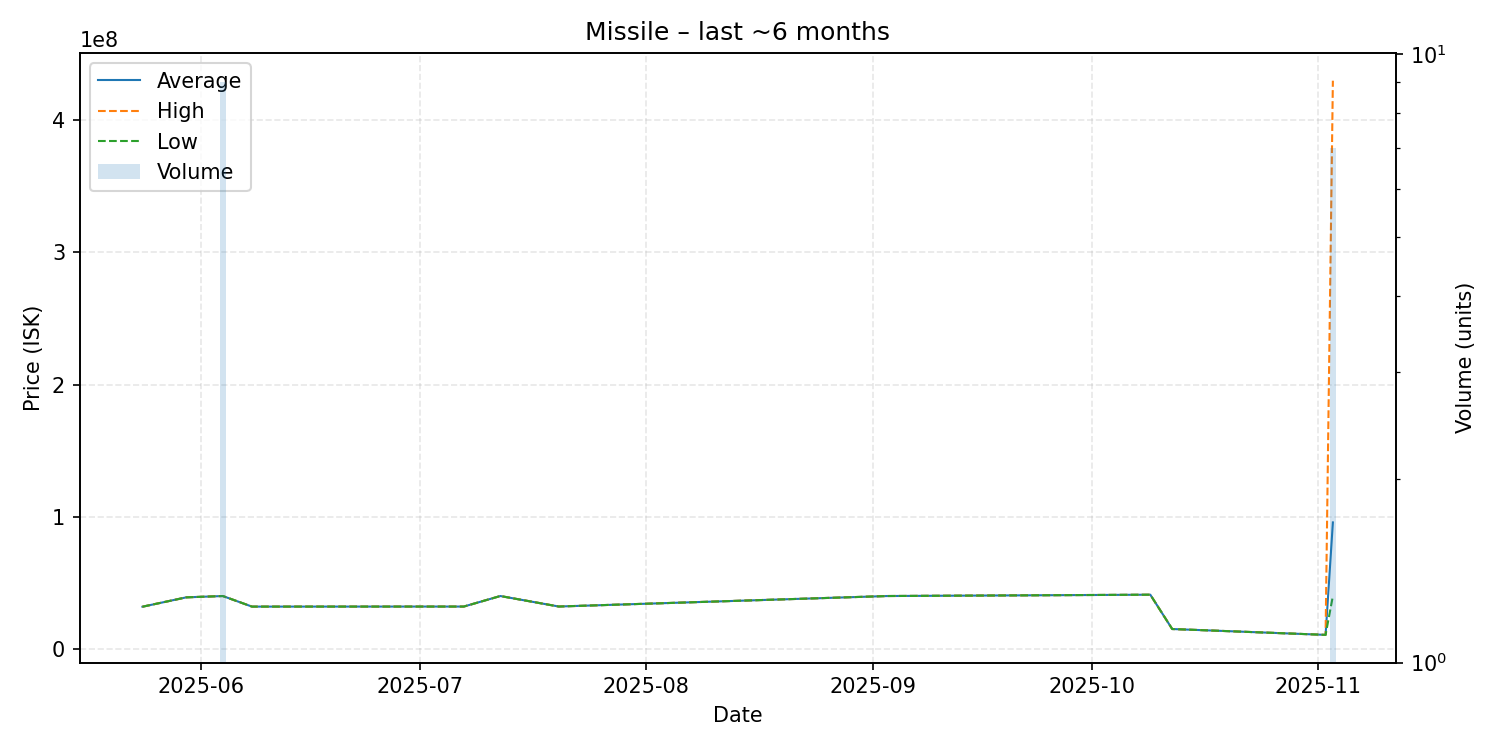

Source data for this figure (header and first rows):
date, average, highest, lowest, order_count, volume
2025-05-24, 31910000, 31910000, 31910000, 1, 1
2025-05-30, 39000000, 39000000, 39000000, 1, 1
2025-06-04, 40000000, 40000000, 40000000, 1, 9
2025-06-08, 31990000, 31990000, 31990000, 1, 1
2025-06-18, 32010000, 32010000, 32010000, 1, 1
2025-07-01, 32030000, 32030000, 32030000, 1, 1
2025-07-07, 32030000, 32030000, 32030000, 1, 1
2025-07-12, 40000000, 40000000, 40000000, 1, 1
2025-07-20, 32060000, 32060000, 32060000, 1, 1
2025-09-03, 40000000, 40000000, 40000000, 1, 1
2025-10-09, 41000000, 41000000, 41000000, 1, 1
2025-10-12, 15030000, 15030000, 15030000, 1, 1
2025-11-02, 10600000, 10600000, 10600000, 1, 1
2025-11-03, 95714286, 430000000, 40000000, 2, 7
